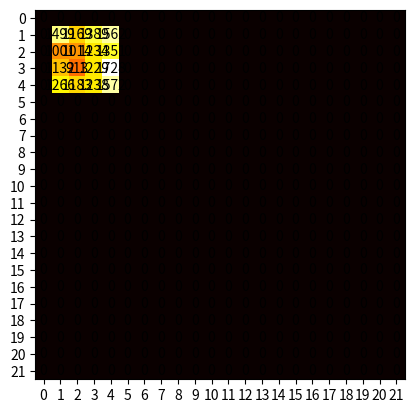

Reproduce this figure in Python.
import matplotlib.pyplot as plt
import numpy as np
import matplotlib.cm as cm


def heatmap(data,row_num=22,col_num=22,figsize=None):#row_num=11,col_num=6,figsize=None):
    figure = plt.figure(figsize=figsize)
    matrix = np.zeros((row_num, col_num))
    for k, v in data.items():
        matrix[k[0], k[1]] = v

    # fig, ax = plt.subplots()
    plt.imshow(matrix.transpose(), cmap='hot')

    plt.yticks(np.arange(len(matrix[0])))
    plt.xticks(np.arange(len(matrix)))
    # plt.ylabel(np.arange(0, len(matrix[0])))
    # plt.xlabel(np.arange(0, len(matrix)))

    for i in range(len(matrix[0])):
        for j in range(len(matrix)):
            text = plt.text(j, i, int(matrix[j, i]), ha='center', va='center', color='black')

    # plt.colorbar(cm.ScalarMappable(norm=None, cmap="hot"))
    # plt.colorbar()
    # plt.show()
    return figure


# def heatmap(data,number,row_num=11,col_num=6,figsize=None):#row_num=11,col_num=6,figsize=None):
#     plt.figure(figsize=figsize)
#     matrix = np.zeros((row_num, col_num))
#     for k, v in data.items():
#         matrix[k[0], k[1]] = v
#
#     plt.imshow(matrix.transpose(), cmap='hot_r')
#
#
#     plt.xticks([])
#     plt.yticks([])
#     plt.colorbar(cm.ScalarMappable(norm=None, cmap="hot_r"))
#     filename = f'PPO-unlock-heatmap{number}.pdf'
#     plt.savefig(filename)



if __name__ == '__main__':
    data = {(4, 3): 1728, (4, 4): 1572, (3, 4): 1238, (2, 4): 1183, (2, 3): 913, (3, 3): 1229, (4, 2): 1351, (4, 1): 1562, (3, 1): 1389, (2, 1): 1169, (3, 2): 1234, (2, 2): 1014, (1, 2): 1001, (1, 3): 1132, (1, 4): 1266, (1, 1): 1499}
    fig = heatmap(data)
    fig.show()
